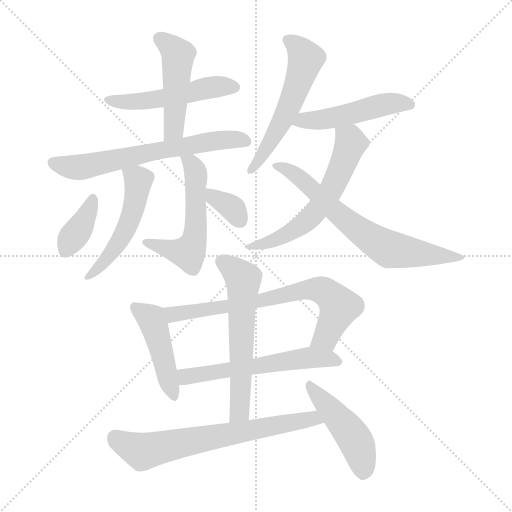
t = 0.00 s
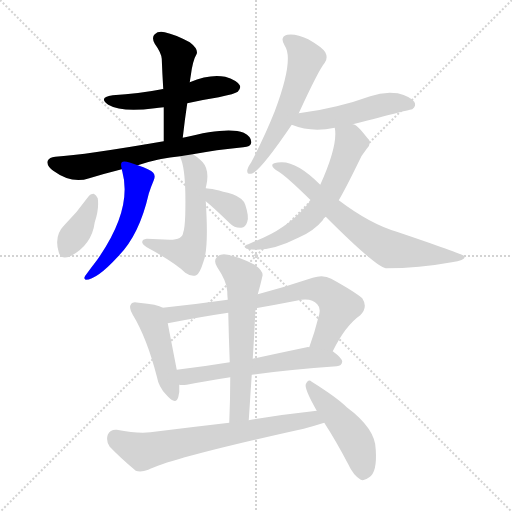
t = 2.35 s
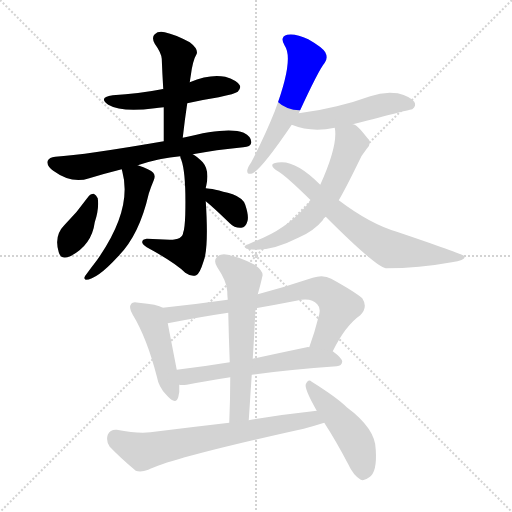
t = 4.71 s
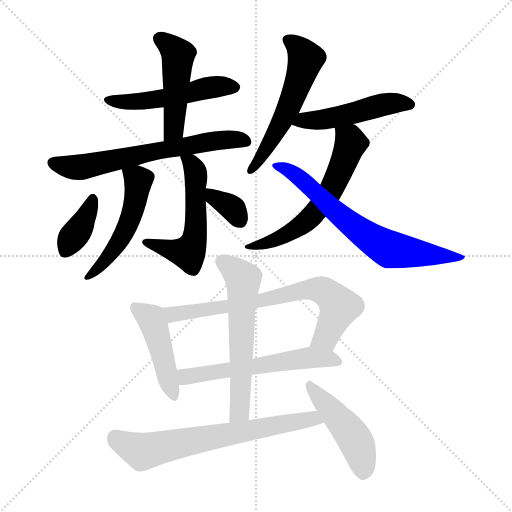
t = 7.06 s
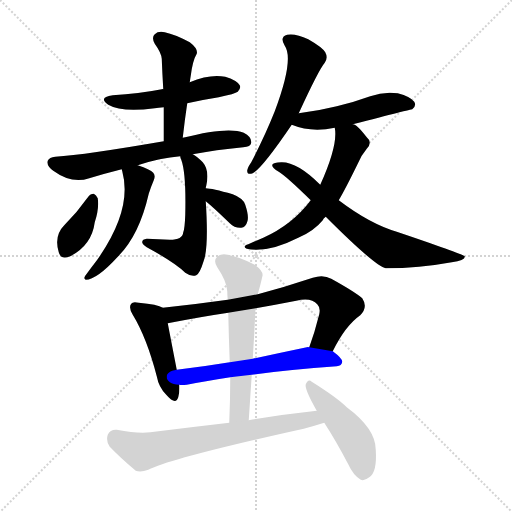
t = 9.41 s
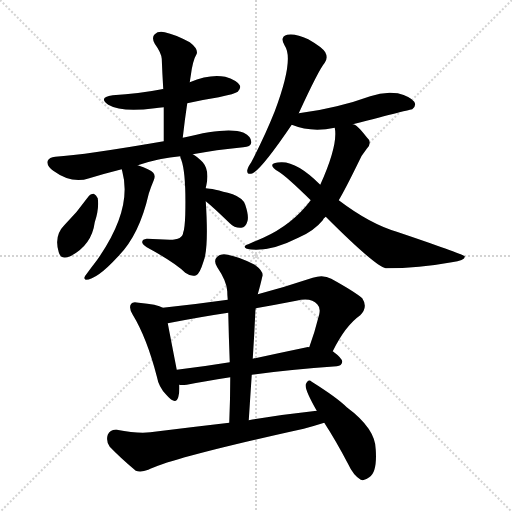
t = 11.77 s

The animated SVG that drew these frames (rendered in a browser with its animation timeline set to each time). Animation: 17 CSS @keyframes rules; one cycle of 11.77 s.

<svg version="1.1" viewBox="0 0 1024 1024" xmlns="http://www.w3.org/2000/svg">
  <g stroke="lightgray" stroke-dasharray="1,1" stroke-width="1" transform="scale(4, 4)">
    <line x1="0" y1="0" x2="256" y2="256"></line>
    <line x1="256" y1="0" x2="0" y2="256"></line>
    <line x1="128" y1="0" x2="128" y2="256"></line>
    <line x1="0" y1="128" x2="256" y2="128"></line>
  </g>
<g transform="scale(1, -1) translate(0, -900)">
   <style type="text/css">
    @keyframes keyframes0 {
      from {
       stroke: blue;
       stroke-dashoffset: 509;
       stroke-width: 128;
       }
       62% {
       animation-timing-function: step-end;
       stroke: blue;
       stroke-dashoffset: 0;
       stroke-width: 128;
       }
       to {
       stroke: black;
       stroke-width: 1024;
       }
       }
       #make-me-a-hanzi-animation-0 {
         animation: keyframes0 0.664225s both;
         animation-delay: 0.000000s;
         animation-timing-function: linear;
       }
    @keyframes keyframes1 {
      from {
       stroke: blue;
       stroke-dashoffset: 477;
       stroke-width: 128;
       }
       61% {
       animation-timing-function: step-end;
       stroke: blue;
       stroke-dashoffset: 0;
       stroke-width: 128;
       }
       to {
       stroke: black;
       stroke-width: 1024;
       }
       }
       #make-me-a-hanzi-animation-1 {
         animation: keyframes1 0.638184s both;
         animation-delay: 0.664225s;
         animation-timing-function: linear;
       }
    @keyframes keyframes2 {
      from {
       stroke: blue;
       stroke-dashoffset: 648;
       stroke-width: 128;
       }
       68% {
       animation-timing-function: step-end;
       stroke: blue;
       stroke-dashoffset: 0;
       stroke-width: 128;
       }
       to {
       stroke: black;
       stroke-width: 1024;
       }
       }
       #make-me-a-hanzi-animation-2 {
         animation: keyframes2 0.777344s both;
         animation-delay: 1.302409s;
         animation-timing-function: linear;
       }
    @keyframes keyframes3 {
      from {
       stroke: blue;
       stroke-dashoffset: 517;
       stroke-width: 128;
       }
       63% {
       animation-timing-function: step-end;
       stroke: blue;
       stroke-dashoffset: 0;
       stroke-width: 128;
       }
       to {
       stroke: black;
       stroke-width: 1024;
       }
       }
       #make-me-a-hanzi-animation-3 {
         animation: keyframes3 0.670736s both;
         animation-delay: 2.079753s;
         animation-timing-function: linear;
       }
    @keyframes keyframes4 {
      from {
       stroke: blue;
       stroke-dashoffset: 545;
       stroke-width: 128;
       }
       64% {
       animation-timing-function: step-end;
       stroke: blue;
       stroke-dashoffset: 0;
       stroke-width: 128;
       }
       to {
       stroke: black;
       stroke-width: 1024;
       }
       }
       #make-me-a-hanzi-animation-4 {
         animation: keyframes4 0.693522s both;
         animation-delay: 2.750488s;
         animation-timing-function: linear;
       }
    @keyframes keyframes5 {
      from {
       stroke: blue;
       stroke-dashoffset: 374;
       stroke-width: 128;
       }
       55% {
       animation-timing-function: step-end;
       stroke: blue;
       stroke-dashoffset: 0;
       stroke-width: 128;
       }
       to {
       stroke: black;
       stroke-width: 1024;
       }
       }
       #make-me-a-hanzi-animation-5 {
         animation: keyframes5 0.554362s both;
         animation-delay: 3.444010s;
         animation-timing-function: linear;
       }
    @keyframes keyframes6 {
      from {
       stroke: blue;
       stroke-dashoffset: 346;
       stroke-width: 128;
       }
       53% {
       animation-timing-function: step-end;
       stroke: blue;
       stroke-dashoffset: 0;
       stroke-width: 128;
       }
       to {
       stroke: black;
       stroke-width: 1024;
       }
       }
       #make-me-a-hanzi-animation-6 {
         animation: keyframes6 0.531576s both;
         animation-delay: 3.998372s;
         animation-timing-function: linear;
       }
    @keyframes keyframes7 {
      from {
       stroke: blue;
       stroke-dashoffset: 555;
       stroke-width: 128;
       }
       64% {
       animation-timing-function: step-end;
       stroke: blue;
       stroke-dashoffset: 0;
       stroke-width: 128;
       }
       to {
       stroke: black;
       stroke-width: 1024;
       }
       }
       #make-me-a-hanzi-animation-7 {
         animation: keyframes7 0.701660s both;
         animation-delay: 4.529948s;
         animation-timing-function: linear;
       }
    @keyframes keyframes8 {
      from {
       stroke: blue;
       stroke-dashoffset: 491;
       stroke-width: 128;
       }
       62% {
       animation-timing-function: step-end;
       stroke: blue;
       stroke-dashoffset: 0;
       stroke-width: 128;
       }
       to {
       stroke: black;
       stroke-width: 1024;
       }
       }
       #make-me-a-hanzi-animation-8 {
         animation: keyframes8 0.649577s both;
         animation-delay: 5.231608s;
         animation-timing-function: linear;
       }
    @keyframes keyframes9 {
      from {
       stroke: blue;
       stroke-dashoffset: 599;
       stroke-width: 128;
       }
       66% {
       animation-timing-function: step-end;
       stroke: blue;
       stroke-dashoffset: 0;
       stroke-width: 128;
       }
       to {
       stroke: black;
       stroke-width: 1024;
       }
       }
       #make-me-a-hanzi-animation-9 {
         animation: keyframes9 0.737467s both;
         animation-delay: 5.881185s;
         animation-timing-function: linear;
       }
    @keyframes keyframes10 {
      from {
       stroke: blue;
       stroke-dashoffset: 691;
       stroke-width: 128;
       }
       69% {
       animation-timing-function: step-end;
       stroke: blue;
       stroke-dashoffset: 0;
       stroke-width: 128;
       }
       to {
       stroke: black;
       stroke-width: 1024;
       }
       }
       #make-me-a-hanzi-animation-10 {
         animation: keyframes10 0.812337s both;
         animation-delay: 6.618652s;
         animation-timing-function: linear;
       }
    @keyframes keyframes11 {
      from {
       stroke: blue;
       stroke-dashoffset: 452;
       stroke-width: 128;
       }
       60% {
       animation-timing-function: step-end;
       stroke: blue;
       stroke-dashoffset: 0;
       stroke-width: 128;
       }
       to {
       stroke: black;
       stroke-width: 1024;
       }
       }
       #make-me-a-hanzi-animation-11 {
         animation: keyframes11 0.617839s both;
         animation-delay: 7.430990s;
         animation-timing-function: linear;
       }
    @keyframes keyframes12 {
      from {
       stroke: blue;
       stroke-dashoffset: 719;
       stroke-width: 128;
       }
       70% {
       animation-timing-function: step-end;
       stroke: blue;
       stroke-dashoffset: 0;
       stroke-width: 128;
       }
       to {
       stroke: black;
       stroke-width: 1024;
       }
       }
       #make-me-a-hanzi-animation-12 {
         animation: keyframes12 0.835124s both;
         animation-delay: 8.048828s;
         animation-timing-function: linear;
       }
    @keyframes keyframes13 {
      from {
       stroke: blue;
       stroke-dashoffset: 576;
       stroke-width: 128;
       }
       65% {
       animation-timing-function: step-end;
       stroke: blue;
       stroke-dashoffset: 0;
       stroke-width: 128;
       }
       to {
       stroke: black;
       stroke-width: 1024;
       }
       }
       #make-me-a-hanzi-animation-13 {
         animation: keyframes13 0.718750s both;
         animation-delay: 8.883952s;
         animation-timing-function: linear;
       }
    @keyframes keyframes14 {
      from {
       stroke: blue;
       stroke-dashoffset: 595;
       stroke-width: 128;
       }
       66% {
       animation-timing-function: step-end;
       stroke: blue;
       stroke-dashoffset: 0;
       stroke-width: 128;
       }
       to {
       stroke: black;
       stroke-width: 1024;
       }
       }
       #make-me-a-hanzi-animation-14 {
         animation: keyframes14 0.734212s both;
         animation-delay: 9.602702s;
         animation-timing-function: linear;
       }
    @keyframes keyframes15 {
      from {
       stroke: blue;
       stroke-dashoffset: 679;
       stroke-width: 128;
       }
       69% {
       animation-timing-function: step-end;
       stroke: blue;
       stroke-dashoffset: 0;
       stroke-width: 128;
       }
       to {
       stroke: black;
       stroke-width: 1024;
       }
       }
       #make-me-a-hanzi-animation-15 {
         animation: keyframes15 0.802572s both;
         animation-delay: 10.336914s;
         animation-timing-function: linear;
       }
    @keyframes keyframes16 {
      from {
       stroke: blue;
       stroke-dashoffset: 464;
       stroke-width: 128;
       }
       60% {
       animation-timing-function: step-end;
       stroke: blue;
       stroke-dashoffset: 0;
       stroke-width: 128;
       }
       to {
       stroke: black;
       stroke-width: 1024;
       }
       }
       #make-me-a-hanzi-animation-16 {
         animation: keyframes16 0.627604s both;
         animation-delay: 11.139486s;
         animation-timing-function: linear;
       }
</style>
<path d="M 374.5 693.5 Q 405.5 700.5 437.5 705.5 Q 470.5 712.5 475.5 716.5 Q 482.5 723.5 479.5 729.5 Q 473.5 739.5 450.5 746.5 Q 419.5 752.5 379.5 735.5 C 352.5 724.5 352.5 724.5 326.5 721.5 Q 325.5 722.5 323.5 721.5 Q 277.5 712.5 225.5 709.5 Q 195.5 705.5 216.5 690.5 Q 243.5 674.5 309.5 683.5 Q 316.5 684.5 327.5 685.5 L 374.5 693.5 Z" fill="lightgray"></path> 
<path d="M 365.5 624.5 Q 369.5 660.5 374.5 693.5 L 379.5 735.5 Q 380.5 742.5 381.5 748.5 Q 385.5 779.5 393.5 792.5 Q 396.5 802.5 379.5 815.5 Q 349.5 831.5 329.5 835.5 Q 316.5 838.5 309.5 831.5 Q 302.5 825.5 309.5 812.5 Q 322.5 794.5 323.5 782.5 Q 324.5 754.5 326.5 721.5 L 327.5 685.5 Q 327.5 654.5 327.5 617.5 C 327.5 587.5 362.5 594.5 365.5 624.5 Z" fill="lightgray"></path> 
<path d="M 385.5 591.5 Q 431.5 600.5 486.5 605.5 Q 501.5 606.5 502.5 614.5 Q 503.5 626.5 487.5 634.5 Q 456.5 647.5 365.5 624.5 L 327.5 617.5 Q 171.5 590.5 110.5 586.5 Q 98.5 585.5 95.5 578.5 Q 92.5 568.5 106.5 558.5 Q 143.5 531.5 178.5 543.5 Q 211.5 553.5 243.5 561.5 L 275.5 569.5 Q 320.5 584.5 360.5 587.5 L 385.5 591.5 Z" fill="lightgray"></path> 
<path d="M 243.5 561.5 Q 243.5 560.5 244.5 557.5 Q 265.5 481.5 194.5 380.5 Q 184.5 367.5 170.5 348.5 Q 166.5 342.5 171.5 340.5 Q 193.5 340.5 236.5 387.5 Q 278.5 429.5 297.5 512.5 Q 301.5 525.5 307.5 539.5 Q 311.5 548.5 306.5 554.5 Q 300.5 561.5 275.5 569.5 C 247.5 579.5 238.5 582.5 243.5 561.5 Z" fill="lightgray"></path> 
<path d="M 411.5 523.5 Q 411.5 526.5 412.5 528.5 Q 419.5 559.5 405.5 575.5 Q 393.5 587.5 385.5 591.5 C 360.5 607.5 352.5 613.5 360.5 587.5 Q 360.5 584.5 362.5 580.5 Q 372.5 553.5 370.5 470.5 Q 369.5 442.5 366.5 435.5 Q 365.5 420.5 339.5 420.5 Q 317.5 421.5 293.5 422.5 Q 284.5 421.5 284.5 416.5 Q 283.5 412.5 293.5 405.5 Q 350.5 374.5 370.5 354.5 Q 383.5 345.5 392.5 349.5 Q 399.5 352.5 407.5 378.5 Q 417.5 405.5 411.5 497.5 L 411.5 523.5 Z" fill="lightgray"></path> 
<path d="M 176.5 506.5 Q 154.5 475.5 128.5 449.5 Q 107.5 428.5 117.5 395.5 Q 121.5 379.5 140.5 387.5 Q 183.5 409.5 189.5 455.5 Q 198.5 482.5 195.5 503.5 Q 192.5 510.5 187.5 512.5 Q 180.5 512.5 176.5 506.5 Z" fill="lightgray"></path> 
<path d="M 411.5 497.5 Q 426.5 485.5 459.5 453.5 Q 469.5 443.5 482.5 444.5 Q 491.5 445.5 494.5 456.5 Q 498.5 466.5 490.5 490.5 Q 486.5 503.5 465.5 511.5 Q 423.5 523.5 411.5 523.5 C 381.5 525.5 388.5 516.5 411.5 497.5 Z" fill="lightgray"></path> 
<path d="M 597.5 673.5 Q 637.5 760.5 649.5 774.5 Q 656.5 784.5 650.5 795.5 Q 644.5 805.5 616.5 821.5 Q 591.5 833.5 574.5 830.5 Q 558.5 826.5 569.5 808.5 Q 588.5 781.5 549.5 677.5 Q 530.5 629.5 502.5 575.5 Q 495.5 565.5 494.5 559.5 Q 493.5 549.5 505.5 553.5 Q 524.5 563.5 583.5 650.5 L 597.5 673.5 Z" fill="lightgray"></path> 
<path d="M 705.5 651.5 Q 822.5 681.5 824.5 681.5 Q 833.5 688.5 828.5 696.5 Q 821.5 706.5 795.5 713.5 Q 767.5 717.5 740.5 707.5 Q 707.5 695.5 673.5 687.5 Q 637.5 678.5 597.5 673.5 C 567.5 669.5 555.5 661.5 583.5 650.5 Q 622.5 634.5 669.5 644.5 L 705.5 651.5 Z" fill="lightgray"></path> 
<path d="M 677.5 499.5 Q 690.5 521.5 714.5 570.5 Q 721.5 588.5 733.5 602.5 Q 745.5 615.5 733.5 625.5 Q 712.5 652.5 705.5 651.5 C 679.5 666.5 666.5 673.5 669.5 644.5 Q 676.5 610.5 640.5 530.5 L 621.5 499.5 Q 584.5 450.5 526.5 424.5 Q 511.5 418.5 496.5 411.5 Q 483.5 407.5 493.5 402.5 Q 535.5 393.5 596.5 424.5 Q 627.5 437.5 645.5 459.5 Q 646.5 463.5 651.5 466.5 L 677.5 499.5 Z" fill="lightgray"></path> 
<path d="M 651.5 466.5 Q 750.5 367.5 771.5 363.5 Q 838.5 363.5 903.5 375.5 Q 931.5 379.5 929.5 387.5 Q 926.5 391.5 793.5 436.5 Q 739.5 452.5 677.5 499.5 L 640.5 530.5 Q 594.5 576.5 562.5 575.5 Q 546.5 575.5 544.5 570.5 Q 543.5 564.5 557.5 556.5 Q 572.5 547.5 621.5 499.5 L 651.5 466.5 Z" fill="lightgray"></path> 
<path d="M 325.5 284.5 Q 315.5 291.5 277.5 294.5 Q 265.5 297.5 262.5 292.5 Q 256.5 285.5 265.5 270.5 Q 293.5 224.5 313.5 147.5 Q 317.5 125.5 332.5 110.5 Q 351.5 88.5 356.5 105.5 Q 359.5 115.5 358.5 130.5 L 353.5 160.5 Q 340.5 227.5 335.5 253.5 C 329.5 282.5 329.5 282.5 325.5 284.5 Z" fill="lightgray"></path> 
<path d="M 665.5 197.5 Q 690.5 248.5 720.5 269.5 Q 736.5 285.5 724.5 303.5 Q 709.5 316.5 662.5 342.5 Q 646.5 351.5 625.5 344.5 Q 568.5 325.5 515.5 311.5 L 455.5 300.5 Q 391.5 291.5 325.5 284.5 C 295.5 281.5 306.5 247.5 335.5 253.5 Q 402.5 266.5 456.5 274.5 L 511.5 283.5 Q 551.5 290.5 592.5 298.5 Q 622.5 305.5 634.5 291.5 Q 641.5 284.5 638.5 271.5 Q 629.5 235.5 618.5 205.5 C 608.5 177.5 651.5 170.5 665.5 197.5 Z" fill="lightgray"></path> 
<path d="M 503.5 150.5 Q 575.5 160.5 673.5 167.5 Q 683.5 168.5 684.5 176.5 Q 684.5 183.5 665.5 197.5 L 618.5 205.5 Q 615.5 206.5 613.5 205.5 Q 556.5 193.5 505.5 182.5 L 459.5 175.5 Q 404.5 166.5 353.5 160.5 C 323.5 156.5 328.5 131.5 358.5 130.5 Q 362.5 129.5 373.5 130.5 Q 407.5 137.5 460.5 145.5 L 503.5 150.5 Z" fill="lightgray"></path> 
<path d="M 497.5 59.5 Q 500.5 105.5 503.5 150.5 L 505.5 182.5 Q 508.5 228.5 510.5 272.5 Q 510.5 278.5 511.5 283.5 L 515.5 311.5 Q 521.5 332.5 524.5 346.5 Q 528.5 356.5 509.5 370.5 Q 478.5 386.5 455.5 390.5 Q 440.5 393.5 433.5 385.5 Q 426.5 378.5 434.5 365.5 Q 453.5 337.5 454.5 317.5 Q 454.5 310.5 455.5 300.5 L 456.5 274.5 Q 457.5 226.5 459.5 175.5 L 460.5 145.5 Q 460.5 102.5 458.5 54.5 C 457.5 24.5 495.5 29.5 497.5 59.5 Z" fill="lightgray"></path> 
<path d="M 633.5 78.5 Q 567.5 71.5 497.5 59.5 L 458.5 54.5 Q 380.5 45.5 300.5 35.5 Q 275.5 32.5 233.5 40.5 Q 220.5 41.5 215.5 30.5 Q 211.5 17.5 219.5 6.5 Q 240.5 -15.5 271.5 -41.5 Q 281.5 -45.5 296.5 -39.5 Q 344.5 -15.5 607.5 42.5 Q 629.5 48.5 648.5 54.5 C 677.5 63.5 663.5 81.5 633.5 78.5 Z" fill="lightgray"></path> 
<path d="M 648.5 54.5 Q 672.5 17.5 696.5 -28.5 Q 706.5 -50.5 721.5 -59.5 Q 728.5 -62.5 738.5 -54.5 Q 754.5 -44.5 751.5 0.5 Q 751.5 42.5 693.5 85.5 Q 674.5 104.5 623.5 136.5 Q 616.5 143.5 611.5 131.5 Q 608.5 122.5 633.5 78.5 L 648.5 54.5 Z" fill="lightgray"></path> 
      <clipPath id="make-me-a-hanzi-clip-0">
      <path d="M 374.5 693.5 Q 405.5 700.5 437.5 705.5 Q 470.5 712.5 475.5 716.5 Q 482.5 723.5 479.5 729.5 Q 473.5 739.5 450.5 746.5 Q 419.5 752.5 379.5 735.5 C 352.5 724.5 352.5 724.5 326.5 721.5 Q 325.5 722.5 323.5 721.5 Q 277.5 712.5 225.5 709.5 Q 195.5 705.5 216.5 690.5 Q 243.5 674.5 309.5 683.5 Q 316.5 684.5 327.5 685.5 L 374.5 693.5 Z" fill="lightgray"></path>
      </clipPath>
      <path clip-path="url(#make-me-a-hanzi-clip-0)" d="M 218.5 701.5 L 297.5 697.5 L 420.5 725.5 L 468.5 725.5 " fill="none" id="make-me-a-hanzi-animation-0" stroke-dasharray="381 762" stroke-linecap="round"></path>

      <clipPath id="make-me-a-hanzi-clip-1">
      <path d="M 365.5 624.5 Q 369.5 660.5 374.5 693.5 L 379.5 735.5 Q 380.5 742.5 381.5 748.5 Q 385.5 779.5 393.5 792.5 Q 396.5 802.5 379.5 815.5 Q 349.5 831.5 329.5 835.5 Q 316.5 838.5 309.5 831.5 Q 302.5 825.5 309.5 812.5 Q 322.5 794.5 323.5 782.5 Q 324.5 754.5 326.5 721.5 L 327.5 685.5 Q 327.5 654.5 327.5 617.5 C 327.5 587.5 362.5 594.5 365.5 624.5 Z" fill="lightgray"></path>
      </clipPath>
      <path clip-path="url(#make-me-a-hanzi-clip-1)" d="M 319.5 822.5 L 356.5 790.5 L 347.5 641.5 L 332.5 624.5 " fill="none" id="make-me-a-hanzi-animation-1" stroke-dasharray="349 698" stroke-linecap="round"></path>

      <clipPath id="make-me-a-hanzi-clip-2">
      <path d="M 385.5 591.5 Q 431.5 600.5 486.5 605.5 Q 501.5 606.5 502.5 614.5 Q 503.5 626.5 487.5 634.5 Q 456.5 647.5 365.5 624.5 L 327.5 617.5 Q 171.5 590.5 110.5 586.5 Q 98.5 585.5 95.5 578.5 Q 92.5 568.5 106.5 558.5 Q 143.5 531.5 178.5 543.5 Q 211.5 553.5 243.5 561.5 L 275.5 569.5 Q 320.5 584.5 360.5 587.5 L 385.5 591.5 Z" fill="lightgray"></path>
      </clipPath>
      <path clip-path="url(#make-me-a-hanzi-clip-2)" d="M 105.5 574.5 L 157.5 565.5 L 400.5 614.5 L 471.5 621.5 L 491.5 617.5 " fill="none" id="make-me-a-hanzi-animation-2" stroke-dasharray="520 1040" stroke-linecap="round"></path>

      <clipPath id="make-me-a-hanzi-clip-3">
      <path d="M 243.5 561.5 Q 243.5 560.5 244.5 557.5 Q 265.5 481.5 194.5 380.5 Q 184.5 367.5 170.5 348.5 Q 166.5 342.5 171.5 340.5 Q 193.5 340.5 236.5 387.5 Q 278.5 429.5 297.5 512.5 Q 301.5 525.5 307.5 539.5 Q 311.5 548.5 306.5 554.5 Q 300.5 561.5 275.5 569.5 C 247.5 579.5 238.5 582.5 243.5 561.5 Z" fill="lightgray"></path>
      </clipPath>
      <path clip-path="url(#make-me-a-hanzi-clip-3)" d="M 249.5 560.5 L 276.5 538.5 L 265.5 476.5 L 249.5 435.5 L 220.5 389.5 L 174.5 344.5 " fill="none" id="make-me-a-hanzi-animation-3" stroke-dasharray="389 778" stroke-linecap="round"></path>

      <clipPath id="make-me-a-hanzi-clip-4">
      <path d="M 411.5 523.5 Q 411.5 526.5 412.5 528.5 Q 419.5 559.5 405.5 575.5 Q 393.5 587.5 385.5 591.5 C 360.5 607.5 352.5 613.5 360.5 587.5 Q 360.5 584.5 362.5 580.5 Q 372.5 553.5 370.5 470.5 Q 369.5 442.5 366.5 435.5 Q 365.5 420.5 339.5 420.5 Q 317.5 421.5 293.5 422.5 Q 284.5 421.5 284.5 416.5 Q 283.5 412.5 293.5 405.5 Q 350.5 374.5 370.5 354.5 Q 383.5 345.5 392.5 349.5 Q 399.5 352.5 407.5 378.5 Q 417.5 405.5 411.5 497.5 L 411.5 523.5 Z" fill="lightgray"></path>
      </clipPath>
      <path clip-path="url(#make-me-a-hanzi-clip-4)" d="M 367.5 585.5 L 381.5 575.5 L 391.5 552.5 L 391.5 445.5 L 382.5 405.5 L 376.5 394.5 L 362.5 395.5 L 292.5 414.5 " fill="none" id="make-me-a-hanzi-animation-4" stroke-dasharray="417 834" stroke-linecap="round"></path>

      <clipPath id="make-me-a-hanzi-clip-5">
      <path d="M 176.5 506.5 Q 154.5 475.5 128.5 449.5 Q 107.5 428.5 117.5 395.5 Q 121.5 379.5 140.5 387.5 Q 183.5 409.5 189.5 455.5 Q 198.5 482.5 195.5 503.5 Q 192.5 510.5 187.5 512.5 Q 180.5 512.5 176.5 506.5 Z" fill="lightgray"></path>
      </clipPath>
      <path clip-path="url(#make-me-a-hanzi-clip-5)" d="M 185.5 502.5 L 165.5 452.5 L 131.5 398.5 " fill="none" id="make-me-a-hanzi-animation-5" stroke-dasharray="246 492" stroke-linecap="round"></path>

      <clipPath id="make-me-a-hanzi-clip-6">
      <path d="M 411.5 497.5 Q 426.5 485.5 459.5 453.5 Q 469.5 443.5 482.5 444.5 Q 491.5 445.5 494.5 456.5 Q 498.5 466.5 490.5 490.5 Q 486.5 503.5 465.5 511.5 Q 423.5 523.5 411.5 523.5 C 381.5 525.5 388.5 516.5 411.5 497.5 Z" fill="lightgray"></path>
      </clipPath>
      <path clip-path="url(#make-me-a-hanzi-clip-6)" d="M 414.5 517.5 L 466.5 482.5 L 480.5 458.5 " fill="none" id="make-me-a-hanzi-animation-6" stroke-dasharray="218 436" stroke-linecap="round"></path>

      <clipPath id="make-me-a-hanzi-clip-7">
      <path d="M 597.5 673.5 Q 637.5 760.5 649.5 774.5 Q 656.5 784.5 650.5 795.5 Q 644.5 805.5 616.5 821.5 Q 591.5 833.5 574.5 830.5 Q 558.5 826.5 569.5 808.5 Q 588.5 781.5 549.5 677.5 Q 530.5 629.5 502.5 575.5 Q 495.5 565.5 494.5 559.5 Q 493.5 549.5 505.5 553.5 Q 524.5 563.5 583.5 650.5 L 597.5 673.5 Z" fill="lightgray"></path>
      </clipPath>
      <path clip-path="url(#make-me-a-hanzi-clip-7)" d="M 576.5 818.5 L 608.5 789.5 L 606.5 762.5 L 561.5 650.5 L 502.5 560.5 " fill="none" id="make-me-a-hanzi-animation-7" stroke-dasharray="427 854" stroke-linecap="round"></path>

      <clipPath id="make-me-a-hanzi-clip-8">
      <path d="M 705.5 651.5 Q 822.5 681.5 824.5 681.5 Q 833.5 688.5 828.5 696.5 Q 821.5 706.5 795.5 713.5 Q 767.5 717.5 740.5 707.5 Q 707.5 695.5 673.5 687.5 Q 637.5 678.5 597.5 673.5 C 567.5 669.5 555.5 661.5 583.5 650.5 Q 622.5 634.5 669.5 644.5 L 705.5 651.5 Z" fill="lightgray"></path>
      </clipPath>
      <path clip-path="url(#make-me-a-hanzi-clip-8)" d="M 591.5 653.5 L 695.5 670.5 L 786.5 694.5 L 821.5 690.5 " fill="none" id="make-me-a-hanzi-animation-8" stroke-dasharray="363 726" stroke-linecap="round"></path>

      <clipPath id="make-me-a-hanzi-clip-9">
      <path d="M 677.5 499.5 Q 690.5 521.5 714.5 570.5 Q 721.5 588.5 733.5 602.5 Q 745.5 615.5 733.5 625.5 Q 712.5 652.5 705.5 651.5 C 679.5 666.5 666.5 673.5 669.5 644.5 Q 676.5 610.5 640.5 530.5 L 621.5 499.5 Q 584.5 450.5 526.5 424.5 Q 511.5 418.5 496.5 411.5 Q 483.5 407.5 493.5 402.5 Q 535.5 393.5 596.5 424.5 Q 627.5 437.5 645.5 459.5 Q 646.5 463.5 651.5 466.5 L 677.5 499.5 Z" fill="lightgray"></path>
      </clipPath>
      <path clip-path="url(#make-me-a-hanzi-clip-9)" d="M 676.5 640.5 L 701.5 614.5 L 674.5 545.5 L 647.5 496.5 L 616.5 460.5 L 581.5 435.5 L 500.5 405.5 " fill="none" id="make-me-a-hanzi-animation-9" stroke-dasharray="471 942" stroke-linecap="round"></path>

      <clipPath id="make-me-a-hanzi-clip-10">
      <path d="M 651.5 466.5 Q 750.5 367.5 771.5 363.5 Q 838.5 363.5 903.5 375.5 Q 931.5 379.5 929.5 387.5 Q 926.5 391.5 793.5 436.5 Q 739.5 452.5 677.5 499.5 L 640.5 530.5 Q 594.5 576.5 562.5 575.5 Q 546.5 575.5 544.5 570.5 Q 543.5 564.5 557.5 556.5 Q 572.5 547.5 621.5 499.5 L 651.5 466.5 Z" fill="lightgray"></path>
      </clipPath>
      <path clip-path="url(#make-me-a-hanzi-clip-10)" d="M 549.5 568.5 L 567.5 564.5 L 608.5 537.5 L 675.5 471.5 L 768.5 406.5 L 806.5 396.5 L 926.5 384.5 " fill="none" id="make-me-a-hanzi-animation-10" stroke-dasharray="563 1126" stroke-linecap="round"></path>

      <clipPath id="make-me-a-hanzi-clip-11">
      <path d="M 325.5 284.5 Q 315.5 291.5 277.5 294.5 Q 265.5 297.5 262.5 292.5 Q 256.5 285.5 265.5 270.5 Q 293.5 224.5 313.5 147.5 Q 317.5 125.5 332.5 110.5 Q 351.5 88.5 356.5 105.5 Q 359.5 115.5 358.5 130.5 L 353.5 160.5 Q 340.5 227.5 335.5 253.5 C 329.5 282.5 329.5 282.5 325.5 284.5 Z" fill="lightgray"></path>
      </clipPath>
      <path clip-path="url(#make-me-a-hanzi-clip-11)" d="M 271.5 285.5 L 303.5 260.5 L 344.5 110.5 " fill="none" id="make-me-a-hanzi-animation-11" stroke-dasharray="324 648" stroke-linecap="round"></path>

      <clipPath id="make-me-a-hanzi-clip-12">
      <path d="M 665.5 197.5 Q 690.5 248.5 720.5 269.5 Q 736.5 285.5 724.5 303.5 Q 709.5 316.5 662.5 342.5 Q 646.5 351.5 625.5 344.5 Q 568.5 325.5 515.5 311.5 L 455.5 300.5 Q 391.5 291.5 325.5 284.5 C 295.5 281.5 306.5 247.5 335.5 253.5 Q 402.5 266.5 456.5 274.5 L 511.5 283.5 Q 551.5 290.5 592.5 298.5 Q 622.5 305.5 634.5 291.5 Q 641.5 284.5 638.5 271.5 Q 629.5 235.5 618.5 205.5 C 608.5 177.5 651.5 170.5 665.5 197.5 Z" fill="lightgray"></path>
      </clipPath>
      <path clip-path="url(#make-me-a-hanzi-clip-12)" d="M 333.5 281.5 L 342.5 272.5 L 357.5 271.5 L 637.5 321.5 L 657.5 312.5 L 678.5 284.5 L 651.5 225.5 L 627.5 209.5 " fill="none" id="make-me-a-hanzi-animation-12" stroke-dasharray="591 1182" stroke-linecap="round"></path>

      <clipPath id="make-me-a-hanzi-clip-13">
      <path d="M 503.5 150.5 Q 575.5 160.5 673.5 167.5 Q 683.5 168.5 684.5 176.5 Q 684.5 183.5 665.5 197.5 L 618.5 205.5 Q 615.5 206.5 613.5 205.5 Q 556.5 193.5 505.5 182.5 L 459.5 175.5 Q 404.5 166.5 353.5 160.5 C 323.5 156.5 328.5 131.5 358.5 130.5 Q 362.5 129.5 373.5 130.5 Q 407.5 137.5 460.5 145.5 L 503.5 150.5 Z" fill="lightgray"></path>
      </clipPath>
      <path clip-path="url(#make-me-a-hanzi-clip-13)" d="M 361.5 154.5 L 372.5 146.5 L 616.5 184.5 L 655.5 183.5 L 674.5 176.5 " fill="none" id="make-me-a-hanzi-animation-13" stroke-dasharray="448 896" stroke-linecap="round"></path>

      <clipPath id="make-me-a-hanzi-clip-14">
      <path d="M 497.5 59.5 Q 500.5 105.5 503.5 150.5 L 505.5 182.5 Q 508.5 228.5 510.5 272.5 Q 510.5 278.5 511.5 283.5 L 515.5 311.5 Q 521.5 332.5 524.5 346.5 Q 528.5 356.5 509.5 370.5 Q 478.5 386.5 455.5 390.5 Q 440.5 393.5 433.5 385.5 Q 426.5 378.5 434.5 365.5 Q 453.5 337.5 454.5 317.5 Q 454.5 310.5 455.5 300.5 L 456.5 274.5 Q 457.5 226.5 459.5 175.5 L 460.5 145.5 Q 460.5 102.5 458.5 54.5 C 457.5 24.5 495.5 29.5 497.5 59.5 Z" fill="lightgray"></path>
      </clipPath>
      <path clip-path="url(#make-me-a-hanzi-clip-14)" d="M 444.5 376.5 L 466.5 362.5 L 486.5 339.5 L 480.5 83.5 L 464.5 62.5 " fill="none" id="make-me-a-hanzi-animation-14" stroke-dasharray="467 934" stroke-linecap="round"></path>

      <clipPath id="make-me-a-hanzi-clip-15">
      <path d="M 633.5 78.5 Q 567.5 71.5 497.5 59.5 L 458.5 54.5 Q 380.5 45.5 300.5 35.5 Q 275.5 32.5 233.5 40.5 Q 220.5 41.5 215.5 30.5 Q 211.5 17.5 219.5 6.5 Q 240.5 -15.5 271.5 -41.5 Q 281.5 -45.5 296.5 -39.5 Q 344.5 -15.5 607.5 42.5 Q 629.5 48.5 648.5 54.5 C 677.5 63.5 663.5 81.5 633.5 78.5 Z" fill="lightgray"></path>
      </clipPath>
      <path clip-path="url(#make-me-a-hanzi-clip-15)" d="M 230.5 24.5 L 290.5 -2.5 L 598.5 58.5 L 624.5 62.5 L 640.5 57.5 " fill="none" id="make-me-a-hanzi-animation-15" stroke-dasharray="551 1102" stroke-linecap="round"></path>

      <clipPath id="make-me-a-hanzi-clip-16">
      <path d="M 648.5 54.5 Q 672.5 17.5 696.5 -28.5 Q 706.5 -50.5 721.5 -59.5 Q 728.5 -62.5 738.5 -54.5 Q 754.5 -44.5 751.5 0.5 Q 751.5 42.5 693.5 85.5 Q 674.5 104.5 623.5 136.5 Q 616.5 143.5 611.5 131.5 Q 608.5 122.5 633.5 78.5 L 648.5 54.5 Z" fill="lightgray"></path>
      </clipPath>
      <path clip-path="url(#make-me-a-hanzi-clip-16)" d="M 619.5 128.5 L 708.5 23.5 L 721.5 -10.5 L 725.5 -44.5 " fill="none" id="make-me-a-hanzi-animation-16" stroke-dasharray="336 672" stroke-linecap="round"></path>

</g>
</svg>
